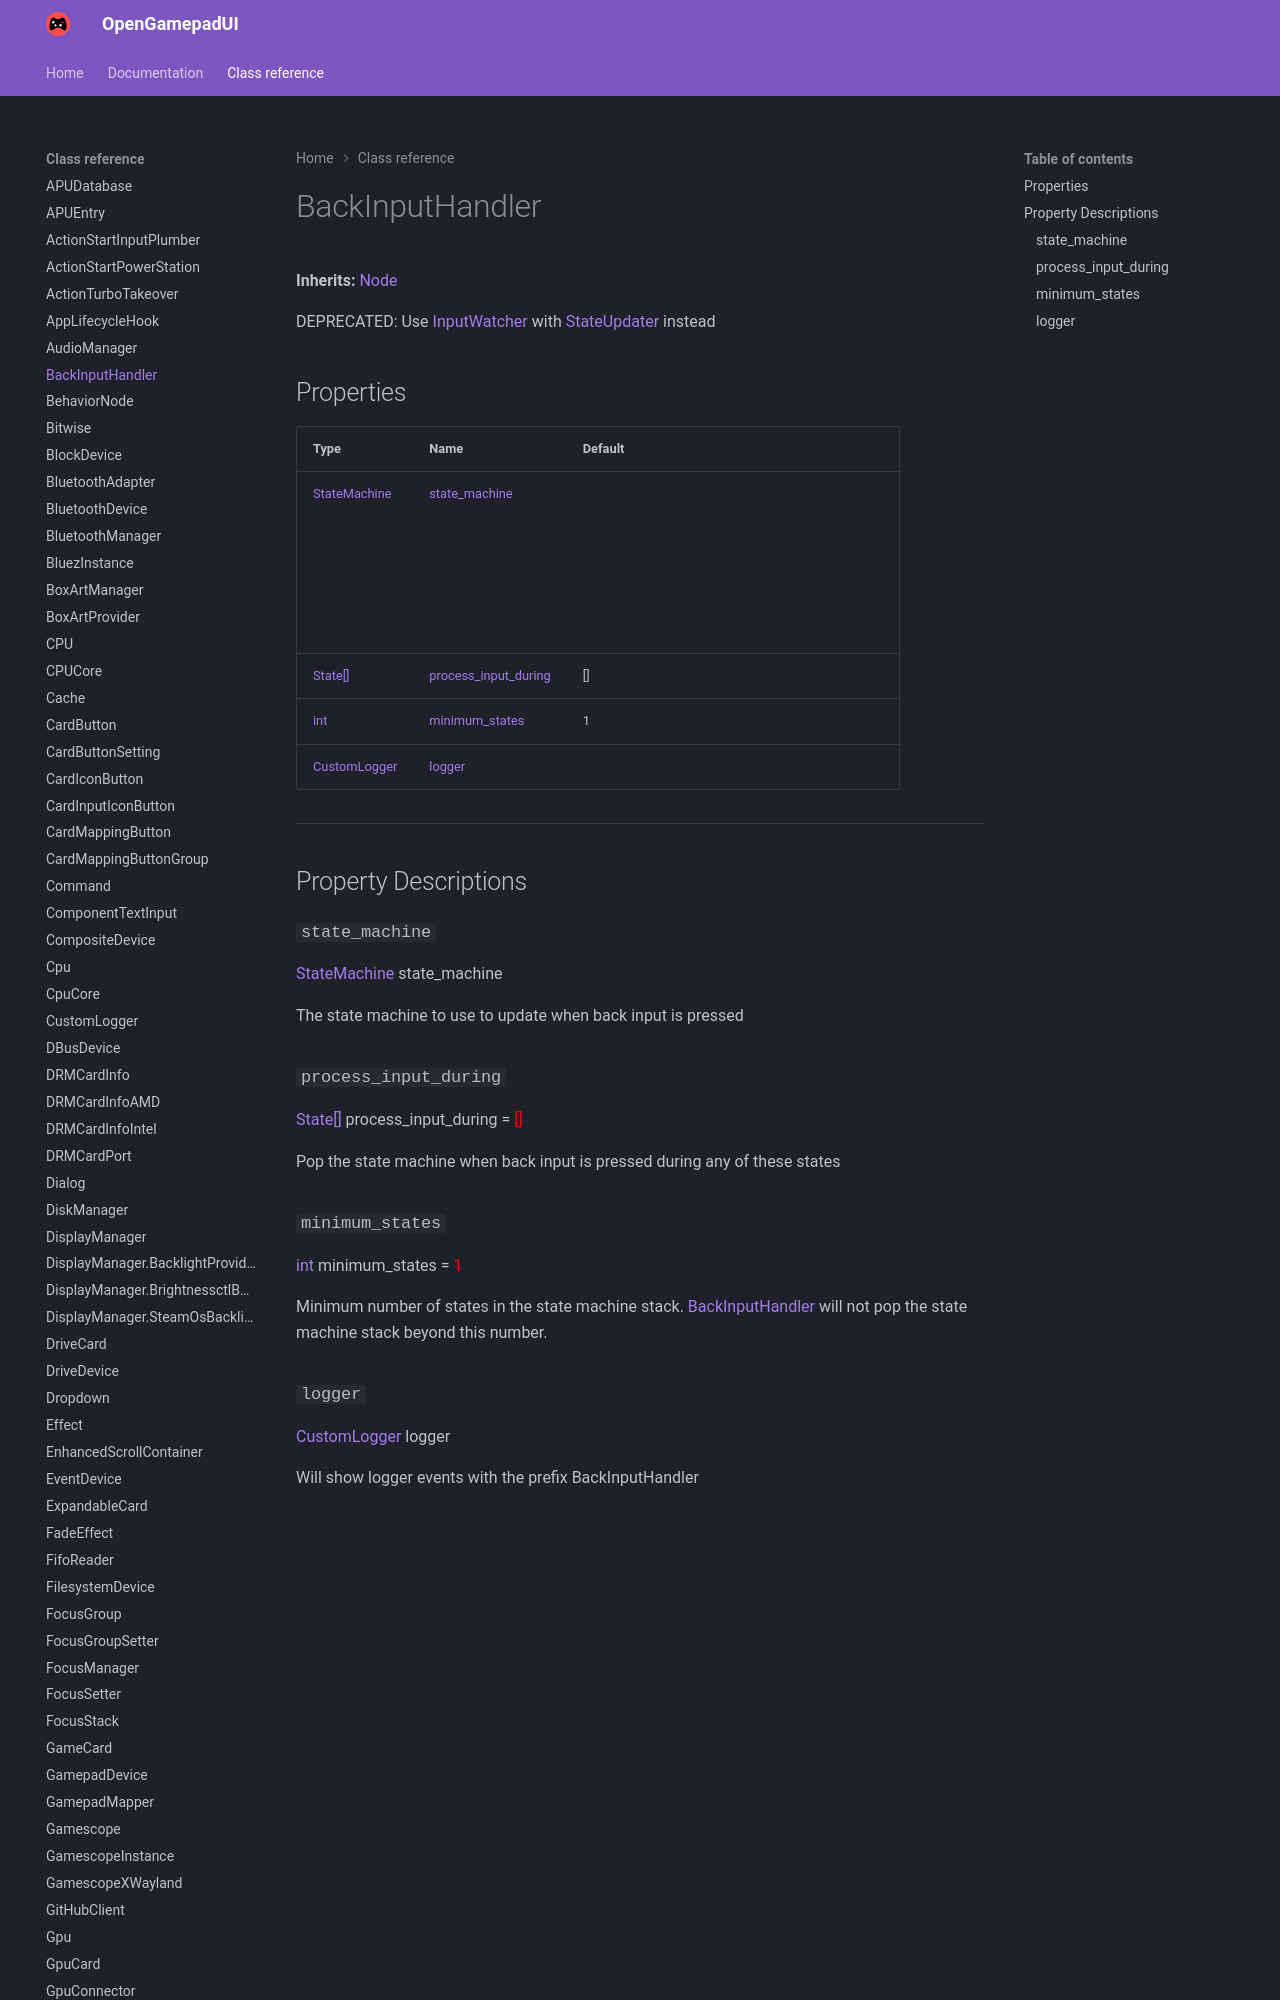

repository: ShadowBlip/OpenGamepadUI · page: class-reference/BackInputHandler/index.html · generator: mkdocs

# BackInputHandler

**Inherits:** [Node](https://docs.godotengine.org/en/stable/classes/class_node.html)

DEPRECATED: Use [InputWatcher](../InputWatcher) with [StateUpdater](../StateUpdater) instead
## Properties
